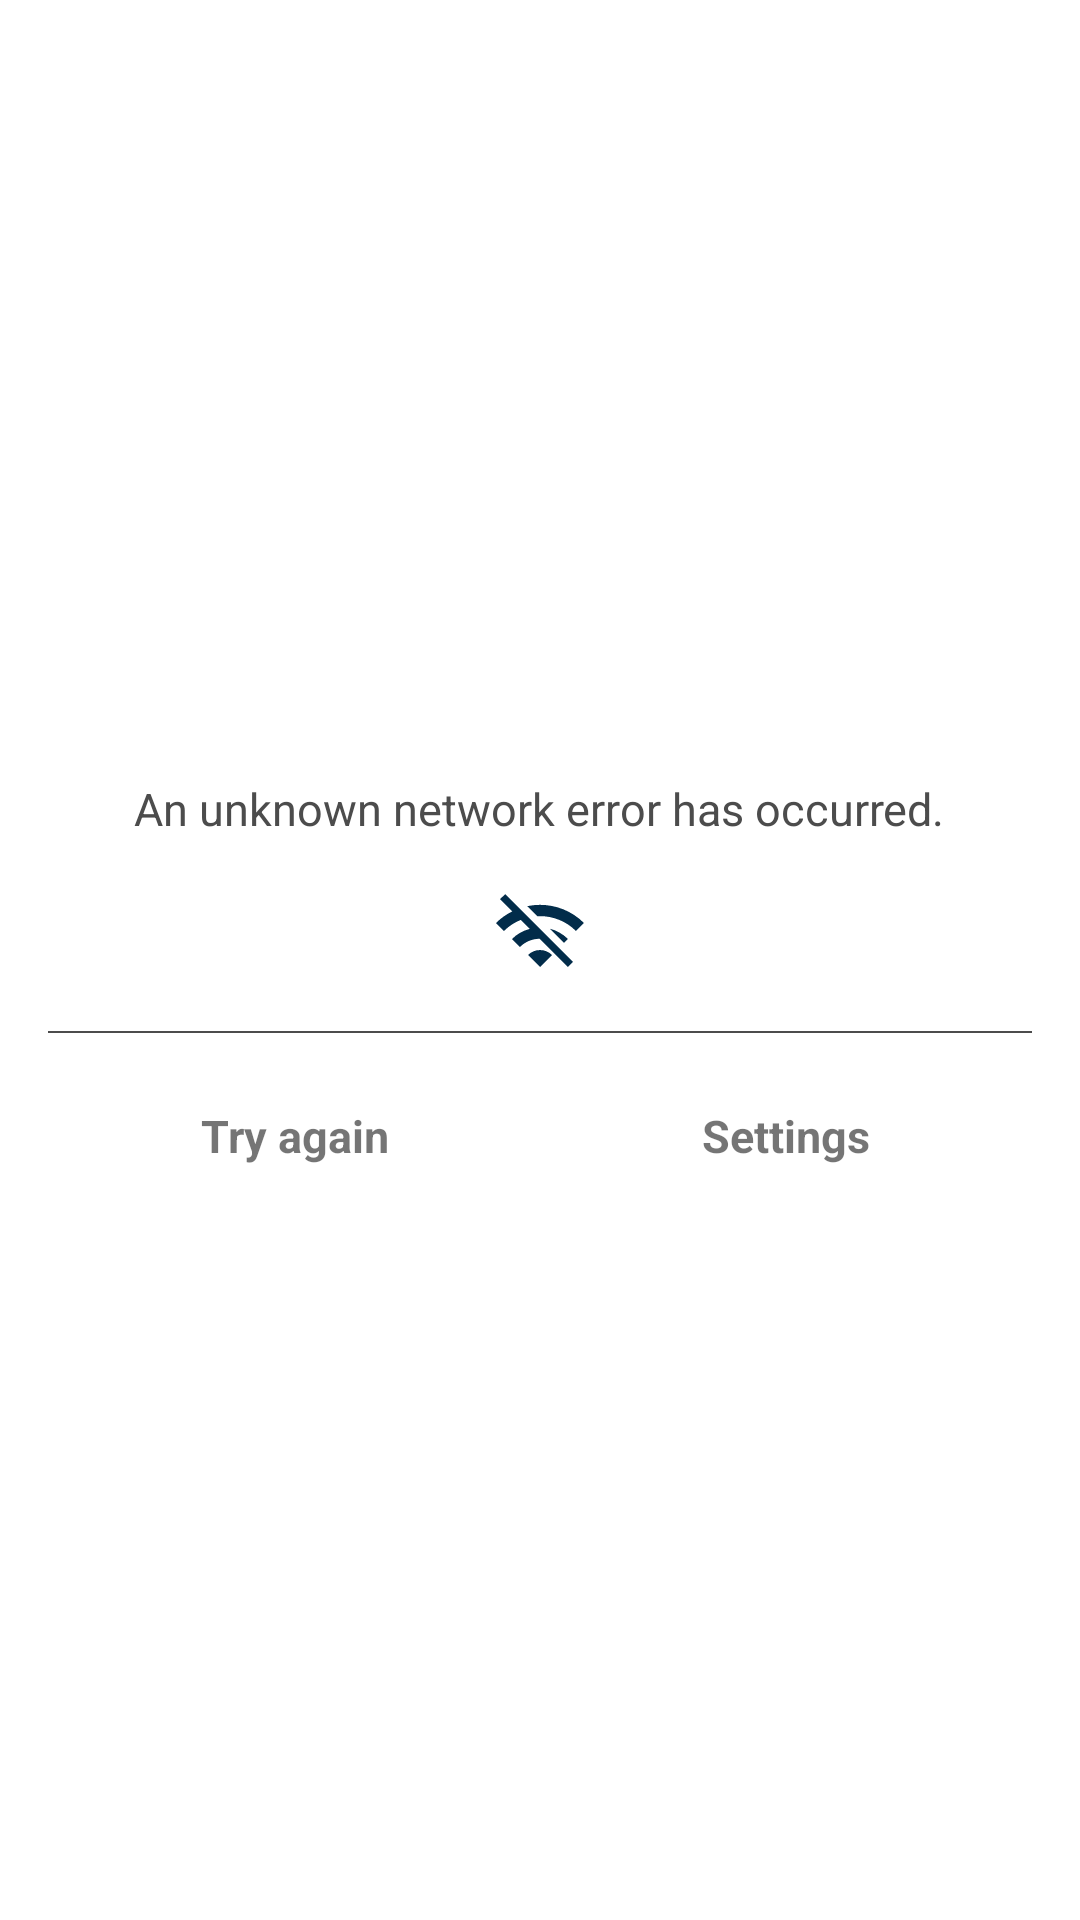

Produce the Android XML layout that renders to this screen, including the resource entries it uses.
<!-- AndroidManifest.xml: application theme AppTheme -->
<!-- res/layout/layout_no_internet_2.xml -->
<?xml version="1.0" encoding="utf-8"?>
<LinearLayout xmlns:android="http://schemas.android.com/apk/res/android"
    xmlns:app="http://schemas.android.com/apk/res-auto"
    android:layout_width="match_parent"
    android:layout_height="wrap_content"
    android:gravity="center"
    android:orientation="vertical"
    android:padding="16dp">

    <com.google.android.material.textview.MaterialTextView
        android:layout_width="wrap_content"
        android:layout_height="wrap_content"
        android:layout_marginTop="16dp"
        android:text="@string/an_unknown_network_error_has_occurred"
        android:textColor="@color/colorThree"
        android:textSize="15sp" />

    <ImageView
        android:layout_width="32dp"
        android:layout_height="32dp"
        android:layout_marginTop="16dp"
        android:contentDescription="@string/app_name"
        app:srcCompat="@drawable/ic_no_internet" />

    <View
        android:layout_width="match_parent"
        android:layout_height="0.5dp"
        android:layout_marginTop="16dp"
        android:background="@color/colorThree" />

    <LinearLayout
        android:layout_width="match_parent"
        android:layout_height="wrap_content"
        android:layout_marginTop="16dp"
        android:weightSum="2">

        <com.google.android.material.textview.MaterialTextView
            android:id="@+id/layout_no_internet_2_tryAgainMTV"
            android:layout_width="0dp"
            android:layout_height="wrap_content"
            android:layout_weight="1"
            android:clickable="true"
            android:focusable="true"
            android:gravity="center"
            android:padding="8dp"
            android:text="@string/try_again"
            android:textSize="15sp"
            android:textStyle="bold" />

        <com.google.android.material.textview.MaterialTextView
            android:id="@+id/layout_no_internet_2_settingsMTV"
            android:layout_width="0dp"
            android:layout_height="wrap_content"
            android:layout_weight="1"
            android:clickable="true"
            android:focusable="true"
            android:gravity="center"
            android:padding="8dp"
            android:text="@string/settings"
            android:textSize="15sp"
            android:textStyle="bold" />

    </LinearLayout>

</LinearLayout>
<!-- resources referenced by this layout -->
<resources>
  <color name="colorThree">#4C4C4C</color>
  <!-- drawable ic_no_internet (drawable) -->
  <vector android:height="24dp" android:tint="#022C4A"
      android:viewportHeight="24" android:viewportWidth="24"
      android:width="24dp" xmlns:android="http://schemas.android.com/apk/res/android">
      <path android:fillColor="@android:color/white" android:pathData="M22.99,9C19.15,5.16 13.8,3.76 8.84,4.78l2.52,2.52c3.47,-0.17 6.99,1.05 9.63,3.7l2,-2zM18.99,13c-1.29,-1.29 -2.84,-2.13 -4.49,-2.56l3.53,3.53 0.96,-0.97zM2,3.05L5.07,6.1C3.6,6.82 2.22,7.78 1,9l1.99,2c1.24,-1.24 2.67,-2.16 4.2,-2.77l2.24,2.24C7.81,10.89 6.27,11.73 5,13v0.01L6.99,15c1.36,-1.36 3.14,-2.04 4.92,-2.06L18.98,20l1.27,-1.26L3.29,1.79 2,3.05zM9,17l3,3 3,-3c-1.65,-1.66 -4.34,-1.66 -6,0z"/>
  </vector>
  <string name="an_unknown_network_error_has_occurred">An unknown network error has occurred.</string>
  <string name="app_name" translatable="false">Muuvi</string>
  <string name="settings">Settings</string>
  <string name="try_again">Try again</string>
  <style name="AppTheme" parent="Theme.MaterialComponents.DayNight.NoActionBar">
          
          <item name="colorPrimary">@color/colorPrimary</item>
          <item name="colorPrimaryDark">@color/colorPrimary</item>
          <item name="colorAccent">@color/colorPrimary</item>
      </style>
  <color name="colorPrimary">#022C4A</color>
</resources>
